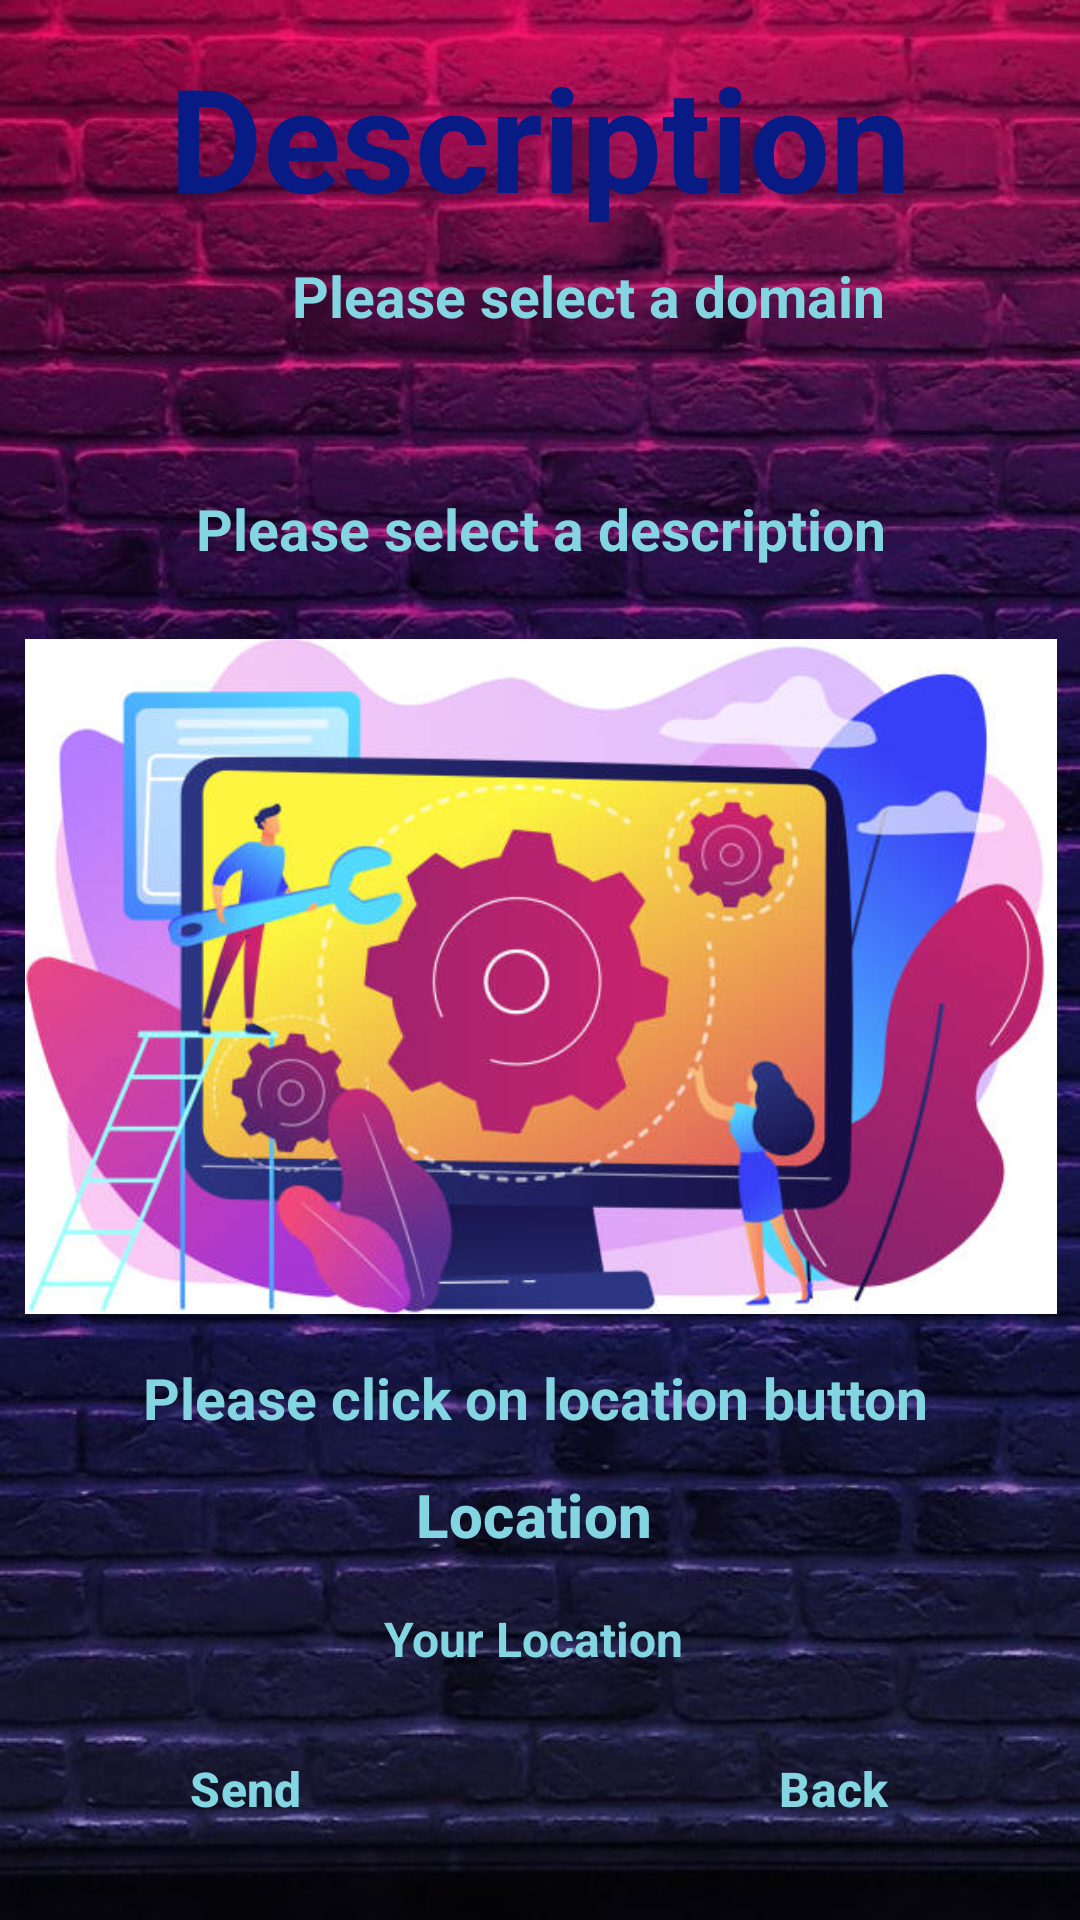

Here is an Android app screen rendered from its layout file. Give the layout XML and the strings, colors and styles it references.
<!-- AndroidManifest.xml: application theme Theme.FixServices -->
<!-- res/layout/fragment_new_request.xml -->
<?xml version="1.0" encoding="utf-8"?>
<androidx.constraintlayout.widget.ConstraintLayout xmlns:android="http://schemas.android.com/apk/res/android"
    xmlns:app="http://schemas.android.com/apk/res-auto"
    xmlns:tools="http://schemas.android.com/tools"
    android:layout_width="match_parent"
    android:layout_height="match_parent"
    android:background="@drawable/wal"
    android:orientation="vertical"
    tools:context=".fragments.NewRequestFragment">

    <TextView
        android:id="@+id/textView3"
        android:layout_width="305dp"
        android:layout_height="63dp"
        android:background="@drawable/purple_red"
        android:gravity="center"
        android:shadowColor="@color/black"
        android:text="Description"
        android:textColor="#081B85"
        android:textSize="48sp"
        android:textStyle="bold"
        app:layout_constraintBottom_toBottomOf="parent"
        app:layout_constraintEnd_toEndOf="parent"
        app:layout_constraintStart_toStartOf="parent"
        app:layout_constraintTop_toTopOf="parent"
        app:layout_constraintVertical_bias="0.023" />

    <TextView
        android:id="@+id/textView4"
        android:layout_width="236dp"
        android:layout_height="29dp"
        android:gravity="bottom|center_horizontal"
        android:shadowColor="@color/black"
        android:text="Please select a domain"
        android:textAlignment="viewEnd"
        android:textAllCaps="false"
        android:textColor="#83D6E1"
        android:textIsSelectable="false"
        android:textSize="19sp"
        android:textStyle="bold"
        app:layout_constraintBottom_toBottomOf="parent"
        app:layout_constraintEnd_toEndOf="parent"
        app:layout_constraintHorizontal_bias="0.477"
        app:layout_constraintStart_toStartOf="parent"
        app:layout_constraintTop_toTopOf="parent"
        app:layout_constraintVertical_bias="0.135" />

    <Spinner
        android:id="@+id/spinnerDomain"
        android:layout_width="390dp"
        android:layout_height="30dp"
        android:background="@drawable/blue"
        android:contextClickable="false"
        app:layout_constraintBottom_toBottomOf="parent"
        app:layout_constraintEnd_toEndOf="parent"
        app:layout_constraintHorizontal_bias="0.478"
        app:layout_constraintStart_toStartOf="parent"
        app:layout_constraintTop_toTopOf="parent"
        app:layout_constraintVertical_bias="0.186" />

    <TextView
        android:id="@+id/textView5"
        android:layout_width="256dp"
        android:layout_height="34dp"
        android:gravity="bottom|center_horizontal"
        android:shadowColor="@color/black"
        android:text="Please select a description"
        android:textColor="#83D6E1"
        android:textSize="19sp"
        android:textStyle="bold"
        app:layout_constraintBottom_toBottomOf="parent"
        app:layout_constraintEnd_toEndOf="parent"
        app:layout_constraintHorizontal_bias="0.503"
        app:layout_constraintStart_toStartOf="parent"
        app:layout_constraintTop_toTopOf="parent"
        app:layout_constraintVertical_bias="0.256" />

    <Spinner
        android:id="@+id/spinnerDescription"
        android:layout_width="390dp"
        android:layout_height="30dp"
        android:background="@drawable/blue"
        app:layout_constraintBottom_toBottomOf="parent"
        app:layout_constraintEnd_toEndOf="parent"
        app:layout_constraintHorizontal_bias="0.478"
        app:layout_constraintStart_toStartOf="parent"
        app:layout_constraintTop_toTopOf="parent"
        app:layout_constraintVertical_bias="0.304" />

    <TextView
        android:id="@+id/textViewLocation"
        android:layout_width="256dp"
        android:layout_height="43dp"
        android:gravity="center"
        android:text="Your Location"
        android:textColor="#83D6E1"
        android:textSize="16sp"
        android:textStyle="bold"
        app:layout_constraintBottom_toBottomOf="parent"
        app:layout_constraintEnd_toEndOf="parent"
        app:layout_constraintHorizontal_bias="0.477"
        app:layout_constraintStart_toStartOf="parent"
        app:layout_constraintTop_toTopOf="parent"
        app:layout_constraintVertical_bias="0.879" />

    <Button
        android:id="@+id/buttonLocation"
        style="@style/Widget.Material3.Button.IconButton.Outlined"
        android:layout_width="156dp"
        android:layout_height="51dp"
        android:text="Location"
        android:textColor="#83D6E1"
        android:textSize="20sp"
        android:textStyle="bold"
        app:layout_constraintBottom_toBottomOf="parent"
        app:layout_constraintEnd_toEndOf="parent"
        app:layout_constraintHorizontal_bias="0.49"
        app:layout_constraintStart_toStartOf="parent"
        app:layout_constraintTop_toTopOf="parent"
        app:layout_constraintVertical_bias="0.814"
        app:strokeColor="#83D6E1"
        app:strokeWidth="3dp" />

    <TextView
        android:id="@+id/textView7"
        android:layout_width="278dp"
        android:layout_height="60dp"
        android:gravity="bottom|center_horizontal"
        android:shadowColor="@color/black"
        android:text="Please click on location button"
        android:textColor="#83D6E1"
        android:textSize="19sp"
        android:textStyle="bold"
        app:layout_constraintBottom_toBottomOf="parent"
        app:layout_constraintEnd_toEndOf="parent"
        app:layout_constraintHorizontal_bias="0.481"
        app:layout_constraintStart_toStartOf="parent"
        app:layout_constraintTop_toTopOf="parent"
        app:layout_constraintVertical_bias="0.722" />

    <Button
        android:id="@+id/backBtn"
        style="@style/Widget.Material3.Button.IconButton.Outlined"
        android:layout_width="111dp"
        android:layout_height="52dp"
        android:layout_gravity="bottom"
        android:layout_weight="1"
        android:text="Back"
        android:textColor="#83D6E1"
        android:textSize="16sp"
        android:textStyle="bold"
        app:layout_constraintBottom_toBottomOf="parent"
        app:layout_constraintEnd_toEndOf="parent"
        app:layout_constraintHorizontal_bias="0.893"
        app:layout_constraintStart_toStartOf="parent"
        app:layout_constraintTop_toTopOf="parent"
        app:layout_constraintVertical_bias="0.97"
        app:strokeColor="#83D6E1"
        app:strokeWidth="3dp" />

    <Button
        android:id="@+id/sendBtn"
        style="@style/Widget.Material3.Button.IconButton.Outlined"
        android:layout_width="111dp"
        android:layout_height="52dp"
        android:layout_gravity="bottom"
        android:layout_weight="1"
        android:text="Send"
        android:textColor="#83D6E1"
        android:textSize="16sp"
        android:textStyle="bold"
        app:layout_constraintBottom_toBottomOf="parent"
        app:layout_constraintEnd_toEndOf="parent"
        app:layout_constraintHorizontal_bias="0.106"
        app:layout_constraintStart_toStartOf="parent"
        app:layout_constraintTop_toTopOf="parent"
        app:layout_constraintVertical_bias="0.97"
        app:strokeColor="#83D6E1"
        app:strokeWidth="3dp" />

    <ImageView
        android:id="@+id/imageView5"
        android:layout_width="380dp"
        android:layout_height="225dp"
        android:src="@drawable/de"
        app:layout_constraintBottom_toBottomOf="parent"
        app:layout_constraintEnd_toEndOf="parent"
        app:layout_constraintHorizontal_bias="0.516"
        app:layout_constraintStart_toStartOf="parent"
        app:layout_constraintTop_toTopOf="parent"
        app:layout_constraintVertical_bias="0.513" />

</androidx.constraintlayout.widget.ConstraintLayout>
<!-- resources referenced by this layout -->
<resources>
  <!-- drawable de: jpg bitmap (drawable, 44291 bytes) -->
  <!-- drawable wal: jpg bitmap (drawable, 77919 bytes) -->
  <style name="Theme.FixServices" parent="Base.Theme.FixServices" />
  <style name="Base.Theme.FixServices" parent="Theme.Material3.DayNight.NoActionBar">
          
          
      </style>
  <!-- not gathered from this repository: default colours our renderer supplied (Android Studio template values) -->
  <color name="black">#FF000000</color>
</resources>
